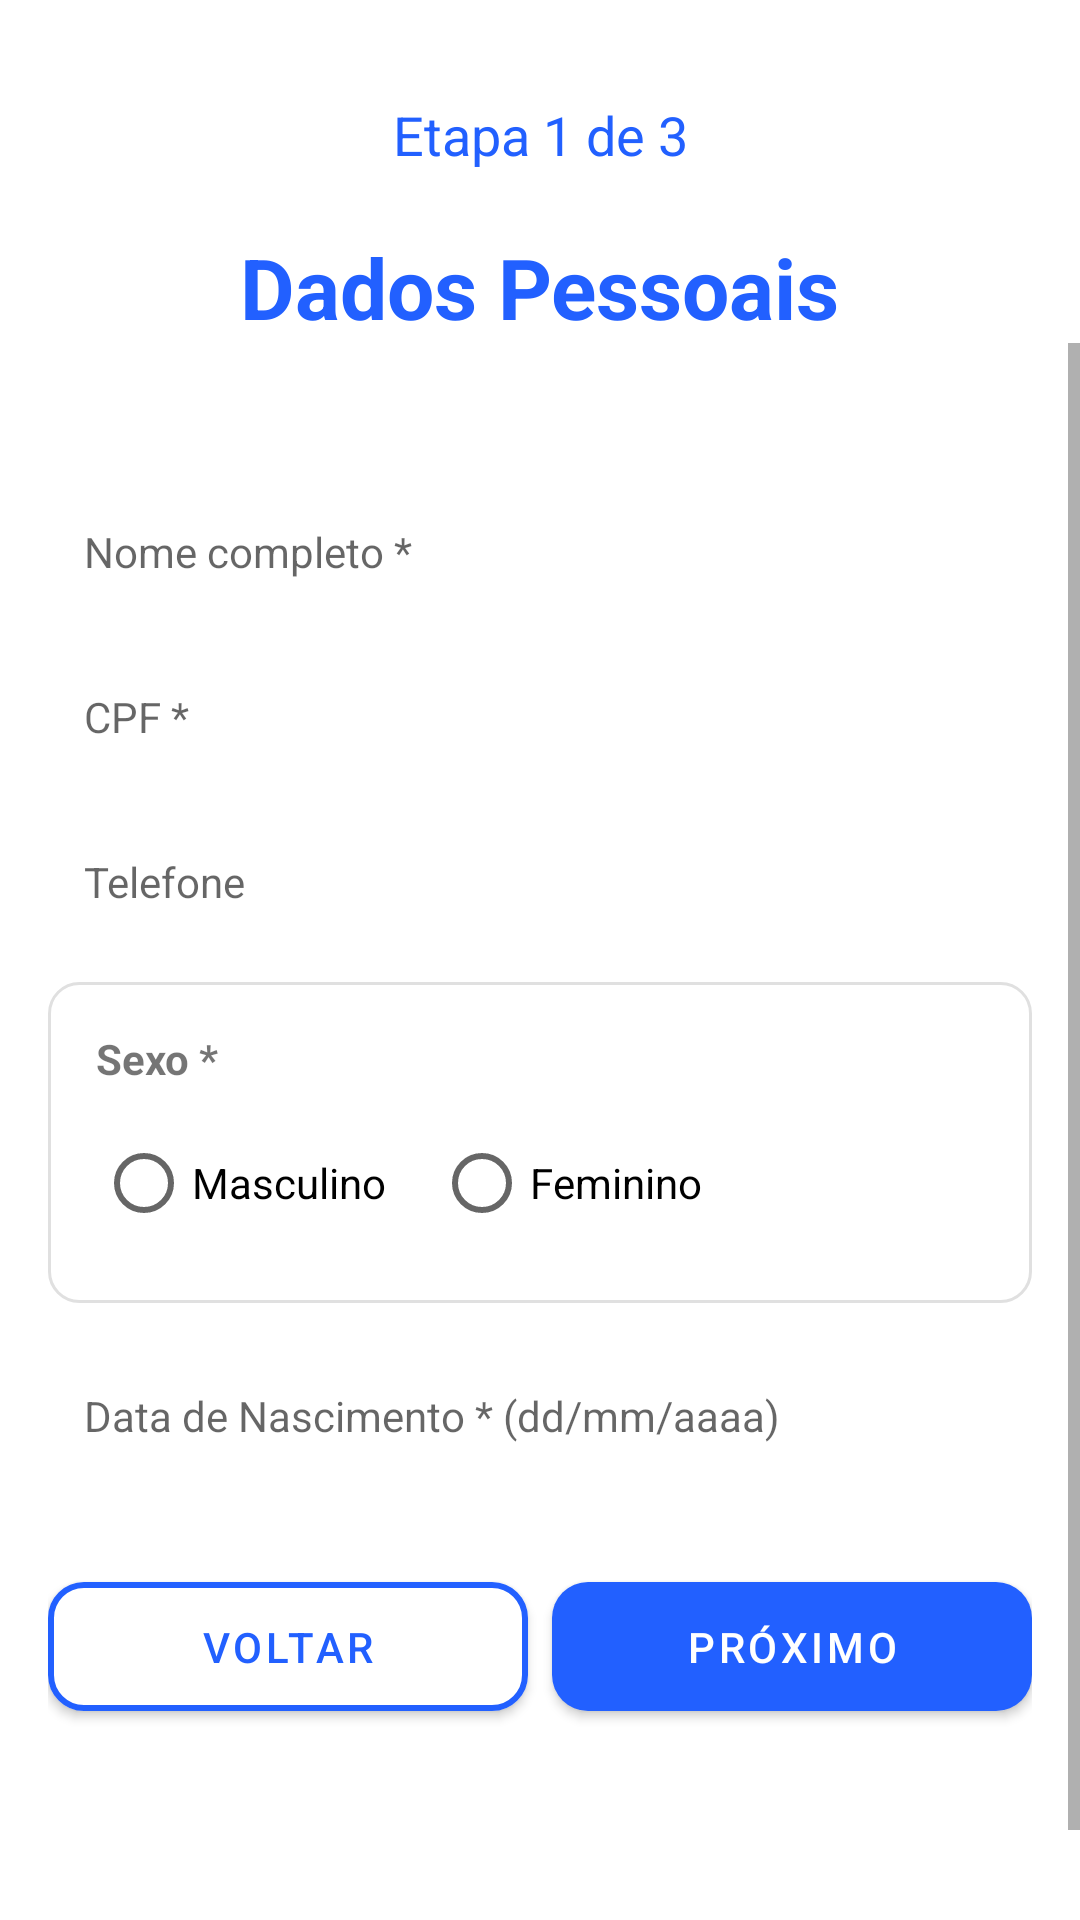

Layout XML and referenced resources for this Android screen:
<!-- AndroidManifest.xml: application theme Theme.Equilibrium -->
<!-- res/layout/fragment_dados_pessoais.xml -->
<?xml version="1.0" encoding="utf-8"?>
<androidx.constraintlayout.widget.ConstraintLayout xmlns:android="http://schemas.android.com/apk/res/android"
    xmlns:app="http://schemas.android.com/apk/res-auto"
    xmlns:tools="http://schemas.android.com/tools"
    android:layout_width="match_parent"
    android:layout_height="match_parent"
    android:background="@android:color/white"
    tools:context=".feature_paciente.HomePaciente">

    <TextView
        android:id="@+id/textView"
        android:layout_width="wrap_content"
        android:layout_height="wrap_content"
        android:text="Etapa 1 de 3"
        android:textColor="#2260FF"
        android:textSize="@dimen/font_title"
        app:layout_constraintBottom_toBottomOf="parent"
        app:layout_constraintEnd_toEndOf="parent"
        app:layout_constraintStart_toStartOf="parent"
        app:layout_constraintTop_toTopOf="parent"
        app:layout_constraintVertical_bias="0.053" />

    <TextView
        android:id="@+id/textView5"
        android:layout_width="wrap_content"
        android:layout_height="wrap_content"
        android:layout_marginTop="@dimen/space_20"
        android:text="Dados Pessoais"
        android:textColor="#2260FF"
        android:textSize="@dimen/font_display"
        android:textStyle="bold"
        app:layout_constraintTop_toBottomOf="@id/textView"
        app:layout_constraintStart_toStartOf="parent"
        app:layout_constraintEnd_toEndOf="parent" />

    
    <ScrollView
        android:id="@+id/scrollContainer"
        android:layout_width="0dp"
        android:layout_height="0dp"
        android:fillViewport="true"
        app:layout_constraintTop_toBottomOf="@id/textView5"
        app:layout_constraintBottom_toBottomOf="parent"
        app:layout_constraintStart_toStartOf="parent"
        app:layout_constraintEnd_toEndOf="parent">

        <LinearLayout
            android:id="@+id/linearLayout3"
            android:layout_width="match_parent"
            android:layout_height="wrap_content"
            android:layout_marginTop="@dimen/space_32"
            android:orientation="vertical"
            android:gravity="center_horizontal"
            android:padding="@dimen/space_16">

            
            <EditText
                android:id="@+id/nome"
                android:layout_width="match_parent"
                android:layout_height="wrap_content"
                android:layout_marginBottom="@dimen/space_12"
                android:background="@drawable/edittext_background"
                android:hint="Nome completo *"
                android:padding="@dimen/space_12"
                android:textSize="@dimen/font_body"
                android:imeOptions="actionNext"
                android:maxLines="1"
                />

            
            <EditText
                android:id="@+id/cpf"
                android:layout_width="match_parent"
                android:layout_height="wrap_content"
                android:layout_marginBottom="@dimen/space_12"
                android:background="@drawable/edittext_background"
                android:hint="CPF *"
                android:inputType="number"
                android:padding="@dimen/space_12"
                android:textSize="@dimen/font_body"
                android:imeOptions="actionNext"
                android:maxLines="1"
                />

            
            <EditText
                android:id="@+id/telefone"
                android:layout_width="match_parent"
                android:layout_height="wrap_content"
                android:layout_marginBottom="@dimen/space_12"
                android:background="@drawable/edittext_background"
                android:hint="Telefone"
                android:inputType="phone"
                android:padding="@dimen/space_12"
                android:textSize="@dimen/font_body"
                android:imeOptions="actionNext"
                android:maxLines="1"
                />

            
            <LinearLayout
                android:layout_width="match_parent"
                android:layout_height="wrap_content"
                android:layout_marginBottom="@dimen/space_16"
                android:background="@drawable/card_background"
                android:orientation="vertical"
                android:padding="@dimen/space_16">

                <TextView
                    android:layout_width="wrap_content"
                    android:layout_height="wrap_content"
                    android:layout_marginBottom="@dimen/space_8"
                    android:text="Sexo *"
                    android:textSize="@dimen/font_body"
                    android:textStyle="bold" />

                <RadioGroup
                    android:id="@+id/radioGroupSexo"
                    android:layout_width="wrap_content"
                    android:layout_height="wrap_content"
                    android:orientation="horizontal">

                    <RadioButton
                        android:id="@+id/radioMasculino"
                        android:layout_width="wrap_content"
                        android:layout_height="wrap_content"
                        android:text="Masculino" />

                    <RadioButton
                        android:id="@+id/radioFeminino"
                        android:layout_width="wrap_content"
                        android:layout_height="wrap_content"
                        android:layout_marginStart="16dp"
                        android:text="Feminino" />
                </RadioGroup>
            </LinearLayout>

            
            <EditText
                android:id="@+id/dataNascimento"
                android:layout_width="match_parent"
                android:layout_height="wrap_content"
                android:layout_marginBottom="@dimen/space_20"
                android:background="@drawable/edittext_background"
                android:hint="Data de Nascimento * (dd/mm/aaaa)"
                android:inputType="number"
                android:padding="@dimen/space_12"
                android:textSize="@dimen/font_body"
                android:imeOptions="actionDone" />

            
            <LinearLayout
                android:layout_width="match_parent"
                android:layout_height="wrap_content"
                android:orientation="horizontal"
                android:layout_marginTop="@dimen/space_8"
                android:weightSum="2">

                <com.google.android.material.button.MaterialButton
                    android:id="@+id/voltar"
                    style="@style/Widget.MaterialComponents.Button"
                    android:layout_width="0dp"
                    android:layout_height="wrap_content"
                    android:layout_marginEnd="@dimen/space_8"
                    android:layout_weight="1"
                    android:padding="@dimen/space_12"
                    android:text="Voltar"
                    android:textColor="#2260FF"
                    android:textSize="@dimen/font_body"
                    app:backgroundTint="@android:color/white"
                    app:cornerRadius="12dp"
                    app:strokeColor="#2260FF"
                    app:strokeWidth="2dp" />

                <com.google.android.material.button.MaterialButton
                    android:id="@+id/enviar"
                    style="@style/Widget.MaterialComponents.Button"
                    android:layout_width="0dp"
                    android:layout_height="match_parent"
                    android:layout_weight="1"
                    android:padding="@dimen/space_12"
                    android:text="Próximo"
                    android:textColor="@android:color/white"
                    android:textSize="@dimen/font_body"
                    app:backgroundTint="#2260FF"
                    app:cornerRadius="12dp" />
            </LinearLayout>

            
            <View
                android:layout_width="match_parent"
                android:layout_height="@dimen/space_16" />
        </LinearLayout>
    </ScrollView>
</androidx.constraintlayout.widget.ConstraintLayout>
<!-- resources referenced by this layout -->
<resources>
  <dimen name="font_body">14sp</dimen>
  <dimen name="font_display">28sp</dimen>
  <dimen name="font_title">18sp</dimen>
  <dimen name="space_12">12dp</dimen>
  <dimen name="space_16">16dp</dimen>
  <dimen name="space_20">20dp</dimen>
  <dimen name="space_32">32dp</dimen>
  <dimen name="space_8">8dp</dimen>
  <!-- drawable card_background (drawable) -->
  <?xml version="1.0" encoding="utf-8"?>
  <shape xmlns:android="http://schemas.android.com/apk/res/android" android:shape="rectangle">
      <solid android:color="@android:color/white" />
      <corners android:radius="10dp" />
      <stroke android:width="1dp" android:color="#E0E0E0" />
      <padding android:left="12dp" android:top="12dp" android:right="12dp" android:bottom="12dp" />
  </shape>
  <style name="Theme.Equilibrium" parent="Base.Theme.Equilibrium" />
  <style name="Base.Theme.Equilibrium" parent="Theme.MaterialComponents.Light.NoActionBar">
          
          
      </style>
</resources>
